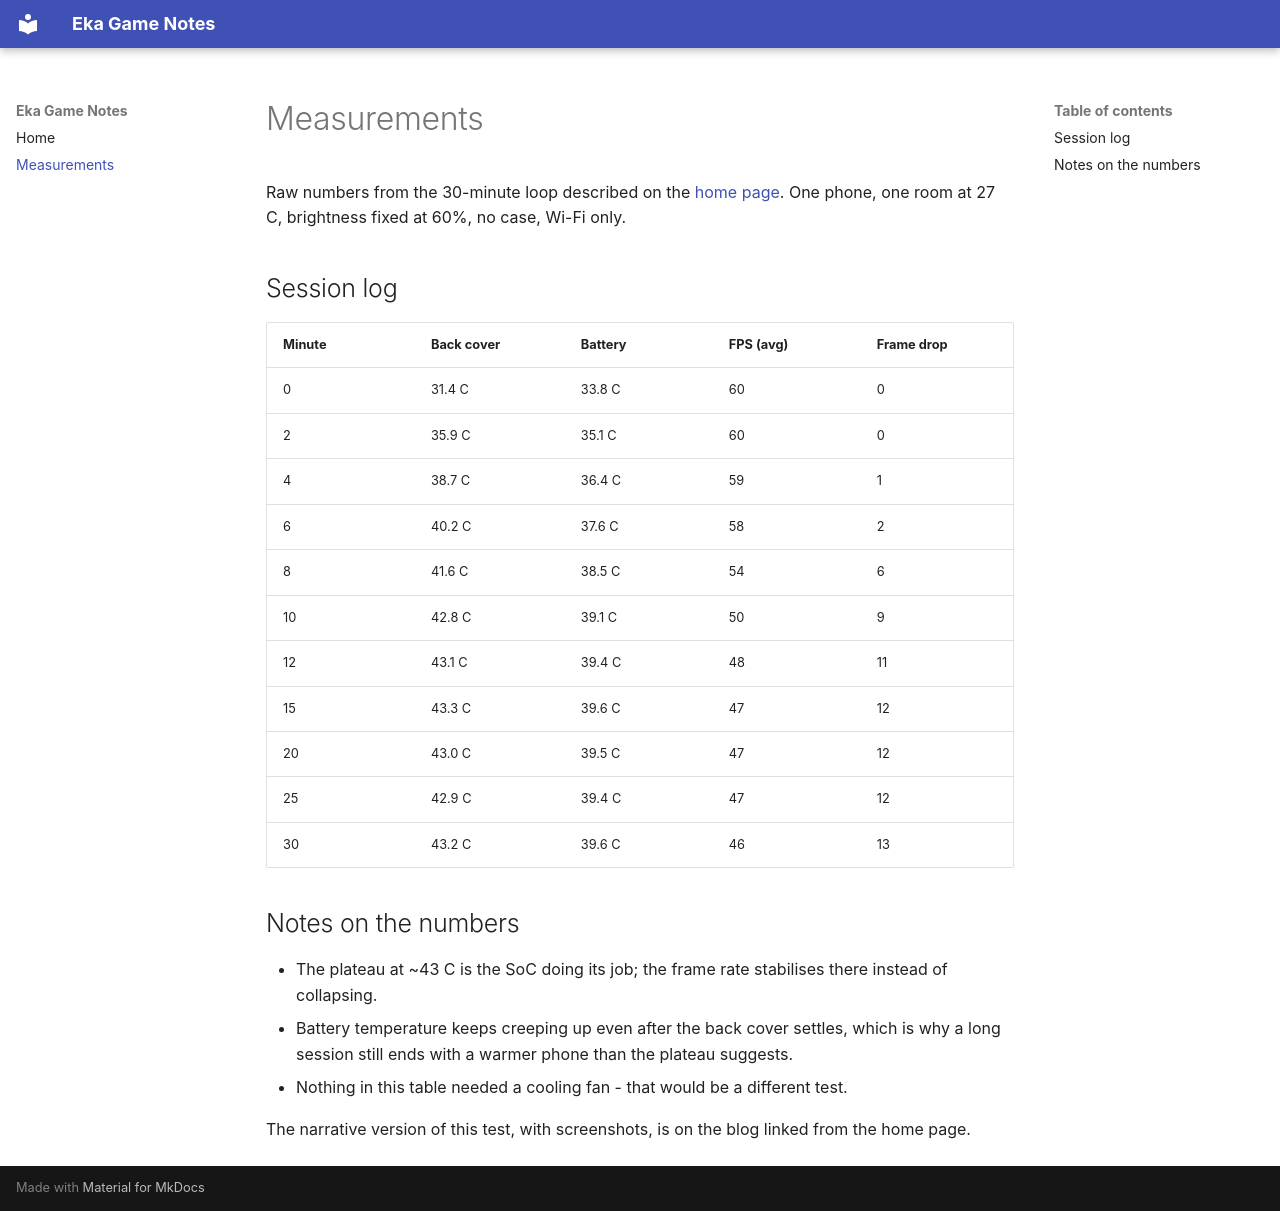

repository: ekaputrigame/rtdnotes · page: notes/index.html · generator: mkdocs

# Measurements

Raw numbers from the 30-minute loop described on the [home page](index.md).
One phone, one room at 27 C, brightness fixed at 60%, no case, Wi-Fi only.

## Session log

| Minute | Back cover | Battery | FPS (avg) | Frame drop |
| --- | --- | --- | --- | --- |
| 0 | 31.4 C | 33.8 C | 60 | 0 |
| 2 | 35.9 C | 35.1 C | 60 | 0 |
| 4 | 38.7 C | 36.4 C | 59 | 1 |
| 6 | 40.2 C | 37.6 C | 58 | 2 |
| 8 | 41.6 C | 38.5 C | 54 | 6 |
| 10 | 42.8 C | 39.1 C | 50 | 9 |
| 12 | 43.1 C | 39.4 C | 48 | 11 |
| 15 | 43.3 C | 39.6 C | 47 | 12 |
| 20 | 43.0 C | 39.5 C | 47 | 12 |
| 25 | 42.9 C | 39.4 C | 47 | 12 |
| 30 | 43.2 C | 39.6 C | 46 | 13 |

## Notes on the numbers

- The plateau at ~43 C is the SoC doing its job; the frame rate stabilises there
  instead of collapsing.
- Battery temperature keeps creeping up even after the back cover settles, which
  is why a long session still ends with a warmer phone than the plateau suggests.
- Nothing in this table needed a cooling fan - that would be a different test.

The narrative version of this test, with screenshots, is on the blog linked from
the home page.
